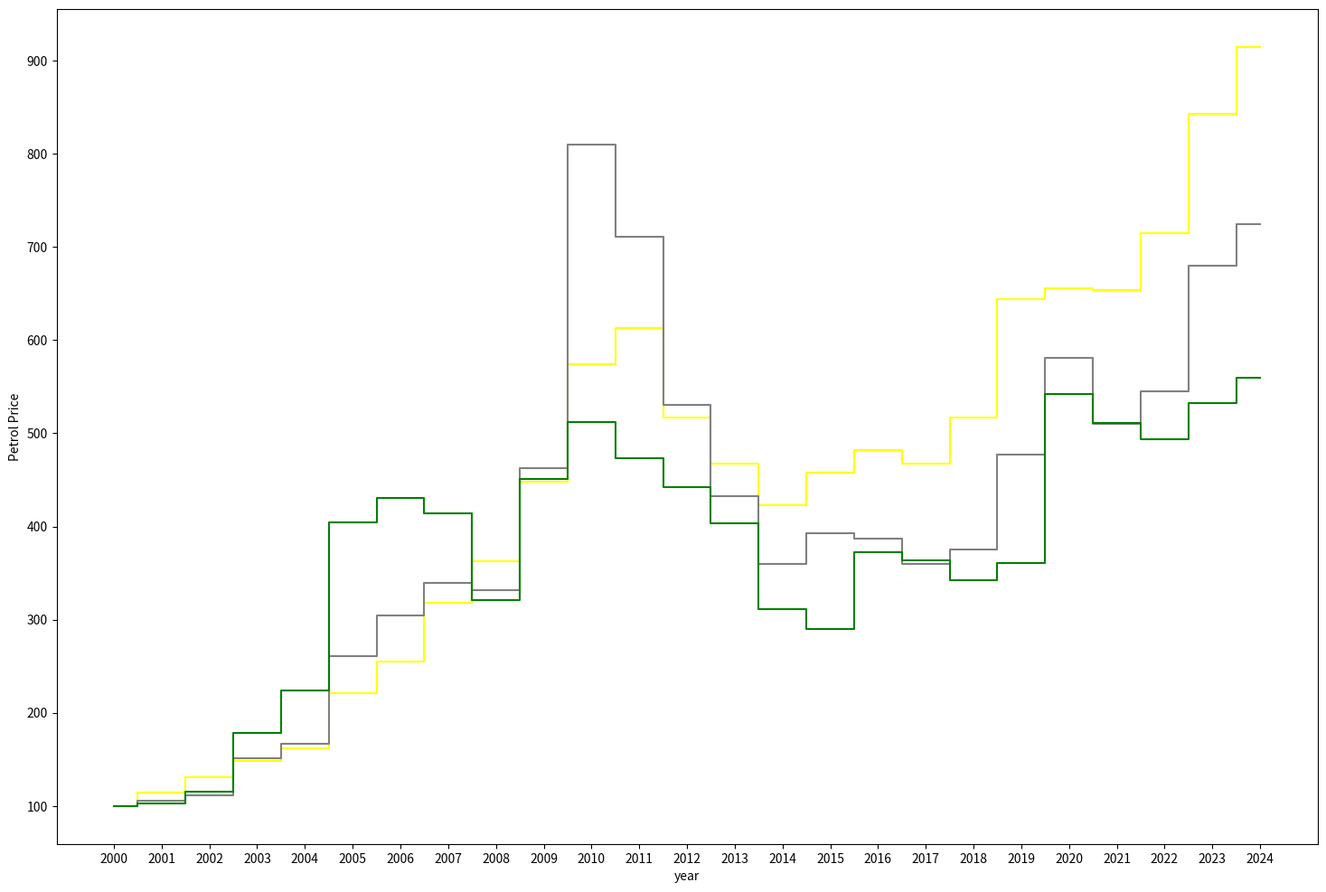

This figure's Python source:
# Create a step chart showing the prices of gold, silver, and copper over the last 25 years.
import matplotlib.pyplot as plt

# 1. Timeline list: Last 25 years (2001 to 2025)
years = [
    2001, 2002, 2003, 2004, 2005, 2006, 2007, 2008, 2009, 2010,
    2011, 2012, 2013, 2014, 2015, 2016, 2017, 2018, 2019, 2020,
    2021, 2022, 2023, 2024, 2025
]

# 2. Performance Index lists (Base 100 in 2001 to show relative growth)
gold_price = [
    100, 114, 131, 148, 162, 221, 255, 318, 363, 448,
    574, 613, 517, 467, 423, 458, 482, 467, 517, 644,
    656, 654, 715, 843, 915
]

silver_price = [
    100, 106, 111, 151, 167, 261, 304, 339, 332, 463,
    810, 711, 531, 433, 360, 393, 387, 360, 375, 477,
    581, 510, 545, 680, 725
]

copper_price = [
    100, 103, 115, 178, 224, 404, 431, 414, 321, 451,
    512, 473, 442, 403, 311, 290, 372, 364, 342, 361,
    542, 511, 494, 532, 560
]

years = list(range(2000,2025))

plt.figure(figsize=(18,12))
plt.step(years,gold_price,where='mid',color='yellow')
plt.step(years,silver_price,where='mid',color='grey')
plt.step(years,copper_price,where='mid',color='green')
plt.xlabel('year')
plt.xticks(ticks=years)
plt.ylabel('Petrol Price')
plt.show()
